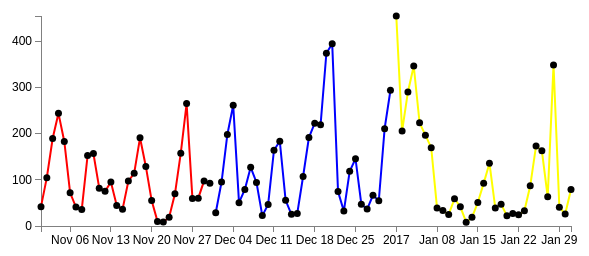
D3 v3 page, settled after 360 driven frames (6 s of simulated time); the page loaded 4 data file(s).



// Set the dimensions of the canvas / graph http://bl.ocks.org/d3noob/38744a17f9c0141bcd04
var margin = {top: 30, right: 20, bottom: 30, left: 50},
    width = 600 - margin.left - margin.right,
    height = 270 - margin.top - margin.bottom;

// Parse the date / time
var parseDate = d3.time.format("%m/%d/%Y").parse;

// Set the ranges
var x = d3.time.scale().range([0, width]);
var y = d3.scale.linear().range([height, 0]);

// Define the axes
var xAxis = d3.svg.axis().scale(x)
    .orient("bottom").ticks(9);

var yAxis = d3.svg.axis().scale(y)
    .orient("left").ticks(5);

// Define the line
var valueline = d3.svg.line()
    .x(function(d) { return x(d.date); })
    .y(function(d) { return y(d.pm); });
    
// Adds the svg canvas
var svg = d3.select("body")
    .append("svg")
        .attr("width", width + margin.left + margin.right)
        .attr("height", height + margin.top + margin.bottom)
    .append("g")
        .attr("transform", 
              "translate(" + margin.left + "," + margin.top + ")");

// Get the data
d3.csv("total.csv", function(error, totaldata) {
    totaldata.forEach(function(d) {
        d.date = parseDate(d.date);
        d.pm = +d.pm;
    })

    // Scale the range of the data
    x.domain(d3.extent(totaldata, function(d) { return d.date; }));
    y.domain([0, d3.max(totaldata, function(d) { return d.pm; })]);
	console.log(d3.max(totaldata, function(d) { return d.pm; }))
	
	
	// Add the X Axis
    svg.append("g")
        .attr("class", "x axis")
        .attr("transform", "translate(0," + height + ")")
        .call(xAxis);

    // Add the Y Axis
    svg.append("g")
        .attr("class", "y axis")
        .call(yAxis);

d3.csv("Nov.csv", function(error, novdata) {
    novdata.forEach(function(d) {
        d.date = parseDate(d.date);
        d.pm = +d.pm;
    })

    // Add the valueline path.
    svg.append("path")
        .attr("class", "line")
        .attr("d", valueline(novdata))
		.style("stroke", "red");
		

    // Add the scatterplot
    svg.selectAll("dot")
        .data(novdata)
      .enter().append("circle")
        .attr("r", 3.5)
        .attr("cx", function(d) { return x(d.date); })
        .attr("cy", function(d) { return y(d.pm); });
	});
	
d3.csv("Dec.csv", function(error, decdata) {
    decdata.forEach(function(d) {
        d.date = parseDate(d.date);
        d.pm = +d.pm;
    })

    // Add the valueline path.
    svg.append("path")
        .attr("class", "line")
        .attr("d", valueline(decdata))
		.style("stroke", "blue");
		

    // Add the scatterplot
    svg.selectAll("dot")
        .data(decdata)
      .enter().append("circle")
        .attr("r", 3.5)
        .attr("cx", function(d) { return x(d.date); })
        .attr("cy", function(d) { return y(d.pm); });
	});
	
d3.csv("Jan.csv", function(error, jandata) {
    jandata.forEach(function(d) {
        d.date = parseDate(d.date);
        d.pm = +d.pm;
    })

    // Add the valueline path.
    svg.append("path")
        .attr("class", "line")
        .attr("d", valueline(jandata))
		.style("stroke", "yellow");
		

    // Add the scatterplot
    svg.selectAll("dot")
        .data(jandata)
      .enter().append("circle")
        .attr("r", 3.5)
        .attr("cx", function(d) { return x(d.date); })
        .attr("cy", function(d) { return y(d.pm); });
	});
});
    





### data: total.csv
date, AQI, ??, ????, pm, PM10, SO2, CO, NO2, O3, ??
11/1/2016, 63, 35~112, ?, 41.9, 69.1, 8.2, 0.713, 53.2, 49, 221
11/2/2016, 138, 112~204, ????, 104.6, 146.4, 10.2, 1.446, 81.6, 32, 332
11/3/2016, 235, 142~326, ????, 189.3, 234.2, 9.3, 2.483, 103.5, 15, 352
11/4/2016, 294, 241~375, ????, 243.8, 286.7, 5.6, 3.404, 117.5, 20, 358
11/5/2016, 232, 175~264, ????, 183, 200.3, 4.7, 3.179, 97.5, 53, 340
11/6/2016, 97, 62~175, ?, 71.9, 91.8, 9.4, 1.183, 55.5, 49, 178
11/7/2016, 58, 16~144, ?, 41.1, 51.9, 3.6, 0.825, 40.7, 55, 113
11/8/2016, 57, 19~118, ?, 35.9, 61.4, 6.4, 0.804, 51.6, 48, 182
11/9/2016, 194, 114~275, ????, 152.6, 188.3, 13.6, 2.488, 84.5, 6, 355
11/10/2016, 202, 72~282, ????, 156.7, 192.4, 8.9, 1.863, 71.5, 24, 339
11/11/2016, 109, 62~162, ????, 81.8, 121.2, 6.9, 1.629, 64.7, 26, 290
11/12/2016, 100, 67~139, ????, 75, 123.5, 9.7, 1.539, 65.8, 42, 269
11/13/2016, 127, 65~216, ????, 95.1, 153.3, 10.8, 2.204, 71.1, 4, 238
11/14/2016, 78, 27~209, ?, 44.4, 82.6, 4, 0.979, 37, 67, 120
11/15/2016, 58, 24~129, ?, 36, 69, 12.4, 1.235, 59.4, 33, 116
11/16/2016, 129, 95~203, ????, 97.2, 140.7, 15.6, 2.148, 79.6, 35, 295
11/17/2016, 151, 104~208, ????, 114.2, 161.6, 22, 2.546, 71, 8, 300
11/18/2016, 241, 209~276, ????, 190.8, 285.2, 19.4, 3.752, 86.9, 3, 337
11/19/2016, 168, 42~273, ????, 128.9, 156.6, 9.3, 1.921, 66.3, 66, 0
11/20/2016, 76, 18~143, ?, 55, 57.7, 4.4, 1.146, 43.1, 34, 0
11/21/2016, 20, 15~26, ?, 10, 13.7, 3, 0.375, 14.7, 62, 0
11/22/2016, 22, 16~36, ?, 8.5, 21.6, 4.2, 0.4, 19.8, 58, 0
11/23/2016, 35, 14~56, ?, 19.1, 34.1, 8.5, 0.579, 34.5, 50, 0
11/24/2016, 97, 23~215, ?, 69.7, 97.1, 17, 1.346, 67.4, 35, 0
11/25/2016, 199, 122~359, ????, 157.6, 199.9, 24, 2.588, 96.1, 10, 0
11/26/2016, 316, 249~360, ????, 265, 367.6, 22.3, 3.471, 116.7, 25, 0
11/27/2016, 81, 19~342, ?, 59.7, 98.4, 7.4, 1.017, 47.7, 62, 0
11/28/2016, 83, 40~128, ?, 60.2, 97.8, 17.6, 1.613, 76.2, 20, 0
11/29/2016, 129, 69~189, ????, 97.5, 145.2, 25.7, 2.613, 81.8, 6, 0
11/30/2016, 125, 16~231, ????, 92.5, 132.2, 15.3, 2.213, 69, 62, 0
12/1/2016, 47, 15~132, ?, 28.6, 47.8, 8, 0.758, 46, 66, 0
12/2/2016, 126, 58~245, ????, 95.2, 120.9, 19.2, 2.017, 84.4, 26, 0
12/3/2016, 238, 110~445, ????, 198.1, 237.1, 24.4, 3.292, 110.5, 17, 0
12/4/2016, 303, 92~454, ????, 261.5, 312.6, 18.2, 3.75, 107.2, 33, 0
12/5/2016, 78, 20~252, ?, 50.4, 81, 8.1, 1.096, 43.2, 65, 0
12/6/2016, 107, 51~199, ????, 79.2, 120.4, 20.7, 2.204, 90, 14, 0
12/7/2016, 166, 68~236, ????, 126.9, 167.9, 23.5, 2.679, 100.3, 22, 0
12/8/2016, 132, 18~254, ????, 94.2, 129.1, 12.1, 1.833, 57.1, 70, 0
12/9/2016, 36, 15~80, ?, 22.5, 38.4, 9, 0.717, 40.8, 58, 0
12/10/2016, 66, 36~113, ?, 46.6, 71.4, 14.2, 1.4, 63.7, 34, 0
12/11/2016, 209, 132~279, ????, 163.9, 197.9, 33.6, 3.3, 99.8, 12, 0
12/12/2016, 225, 0~285, ????, 183.6, 202.5, 33.8, 2.458, 85.8, 46, 0
12/13/2016, 77, 0~257, ?, 55.6, 57.4, 9.6, 1.226, 50.2, 45, 0
12/14/2016, 39, 13~100, ?, 25.2, 39.9, 10.4, 0.754, 44.5, 52, 0
12/15/2016, 52, 27~104, ?, 27.1, 53.9, 10.3, 0.896, 43.3, 64, 0
12/16/2016, 142, 49~257, ????, 107.1, 142.5, 21.2, 2.121, 90.2, 17, 0
12/17/2016, 236, 122~367, ????, 191.5, 219.9, 31.7, 3.229, 104, 17, 0
12/18/2016, 273, 231~325, ????, 222.5, 245.9, 25, 3.492, 102.4, 22, 0
12/19/2016, 269, 214~408, ????, 218.9, 248, 22.7, 3.971, 109.9, 21, 0
12/20/2016, 416, 381~451, ????, 373.9, 424.5, 8.3, 7.879, 134.8, 8, 0
12/21/2016, 430, 395~457, ????, 394.5, 431, 11.1, 7.996, 153.5, 10, 0
12/22/2016, 120, 19~446, ????, 74.6, 130.2, 6.3, 1.588, 40.3, 64, 0
12/23/2016, 48, 20~107, ?, 32.2, 43.7, 7.9, 0.75, 45.4, 47, 0
12/24/2016, 157, 103~212, ????, 118.4, 147, 26, 2.638, 88.2, 17, 0
12/25/2016, 191, 153~229, ????, 145.6, 167.9, 28.6, 2.842, 96.3, 6, 0
12/26/2016, 66, 18~217, ?, 47.1, 56.5, 16.5, 1.033, 49.5, 59, 0
12/27/2016, 56, 20~169, ?, 36.7, 54.8, 9.1, 0.821, 44, 64, 0
12/28/2016, 96, 13~207, ?, 66.5, 82.6, 10, 1.067, 41.3, 55, 0
12/29/2016, 75, 20~324, ?, 54.7, 79.3, 12.2, 0.988, 50.6, 35, 0
12/30/2016, 259, 166~357, ????, 210.5, 253, 19.3, 3.233, 98.8, 12, 0
... 32 more rows

### data: Dec.csv
date, AQI, ??, level, pm
12/1/2016, 47, 15~132, good, 28.6
12/2/2016, 126, 58~245, slightly polluted, 95.2
12/3/2016, 238, 110~445, highly polluted, 198.1
12/4/2016, 303, 92~454, heavily polluted, 261.5
12/5/2016, 78, 20~252, fine, 50.4
12/6/2016, 107, 51~199, slightly polluted, 79.2
12/7/2016, 166, 68~236, median polluted, 126.9
12/8/2016, 132, 18~254, slightly polluted, 94.2
12/9/2016, 36, 15~80, good, 22.5
12/10/2016, 66, 36~113, fine, 46.6
12/11/2016, 209, 132~279, highly polluted, 163.9
12/12/2016, 225, 0~285, highly polluted, 183.6
12/13/2016, 77, 0~257, fine, 55.6
12/14/2016, 39, 13~100, good, 25.2
12/15/2016, 52, 27~104, fine, 27.1
12/16/2016, 142, 49~257, slightly polluted, 107.1
12/17/2016, 236, 122~367, highly polluted, 191.5
12/18/2016, 273, 231~325, highly polluted, 222.5
12/19/2016, 269, 214~408, highly polluted, 218.9
12/20/2016, 416, 381~451, heavily polluted, 373.9
12/21/2016, 430, 395~457, heavily polluted, 394.5
12/22/2016, 120, 19~446, slightly polluted, 74.6
12/23/2016, 48, 20~107, good, 32.2
12/24/2016, 157, 103~212, median polluted, 118.4
12/25/2016, 191, 153~229, median polluted, 145.6
12/26/2016, 66, 18~217, fine, 47.1
12/27/2016, 56, 20~169, fine, 36.7
12/28/2016, 96, 13~207, fine, 66.5
12/29/2016, 75, 20~324, fine, 54.7
12/30/2016, 259, 166~357, highly polluted, 210.5
12/31/2016, 340, 243~458, heavily polluted, 293.7

### data: Nov.csv
date, AQI, ??, level, pm
11/1/2016, 63, 35~112, fine, 41.9
11/2/2016, 138, 112~204, slightly polluted, 104.6
11/3/2016, 235, 142~326, highly polluted, 189.3
11/4/2016, 294, 241~375, highly polluted, 243.8
11/5/2016, 232, 175~264, highly polluted, 183
11/6/2016, 97, 62~175, fine, 71.9
11/7/2016, 58, 16~144, fine, 41.1
11/8/2016, 57, 19~118, fine, 35.9
11/9/2016, 194, 114~275, median polluted, 152.6
11/10/2016, 202, 72~282, highly polluted, 156.7
11/11/2016, 109, 62~162, slightly polluted, 81.8
11/12/2016, 100, 67~139, slightly polluted, 75
11/13/2016, 127, 65~216, slightly polluted, 95.1
11/14/2016, 78, 27~209, fine, 44.4
11/15/2016, 58, 24~129, fine, 36
11/16/2016, 129, 95~203, slightly polluted, 97.2
11/17/2016, 151, 104~208, median polluted, 114.2
11/18/2016, 241, 209~276, highly polluted, 190.8
11/19/2016, 168, 42~273, median polluted, 128.9
11/20/2016, 76, 18~143, fine, 55
11/21/2016, 20, 15~26, good, 10
11/22/2016, 22, 16~36, good, 8.5
11/23/2016, 35, 14~56, good, 19.1
11/24/2016, 97, 23~215, fine, 69.7
11/25/2016, 199, 122~359, median polluted, 157.6
11/26/2016, 316, 249~360, heavily polluted, 265
11/27/2016, 81, 19~342, fine, 59.7
11/28/2016, 83, 40~128, fine, 60.2
11/29/2016, 129, 69~189, slightly polluted, 97.5
11/30/2016, 125, 16~231, slightly polluted, 92.5

### data: Jan.csv
date, AQI, ??, ????, pm
1/1/2017, 467, 430~500, ????, 454.4
1/2/2017, 258, 69~463, ????, 205.6
1/3/2017, 340, 267~500, ????, 290
1/4/2017, 399, 263~500, ????, 346.2
1/5/2017, 275, 208~355, ????, 223.3
1/6/2017, 247, 220~274, ????, 196.6
1/7/2017, 216, 143~274, ????, 169.5
1/8/2017, 56, 18~190, ?, 39
1/9/2017, 49, 15~158, ?, 33.3
1/10/2017, 42, 15~99, ?, 25.1
1/11/2017, 81, 33~103, ?, 59
1/12/2017, 62, 28~147, ?, 41.5
1/13/2017, 23, 10~30, ?, 8.3
1/14/2017, 35, 18~82, ?, 18.8
1/15/2017, 71, 45~114, ?, 50.8
1/16/2017, 122, 88~160, ????, 92.3
1/17/2017, 179, 152~217, ????, 135.9
1/18/2017, 55, 32~132, ?, 38.9
1/19/2017, 85, 21~140, ?, 47.2
1/20/2017, 37, 18~93, ?, 22
1/21/2017, 52, 19~104, ?, 26.8
1/22/2017, 36, 18~85, ?, 24.6
1/23/2017, 47, 22~115, ?, 32.8
1/24/2017, 116, 59~188, ????, 87
1/25/2017, 223, 186~299, ????, 173.2
1/26/2017, 204, 21~347, ????, 162.6
1/27/2017, 84, 10~371, ?, 63.1
1/28/2017, 367, 270~500, ????, 348.6
1/29/2017, 78, 21~312, ?, 40.6
1/30/2017, 41, 16~109, ?, 25.8
1/31/2017, 106, 32~127, ????, 79